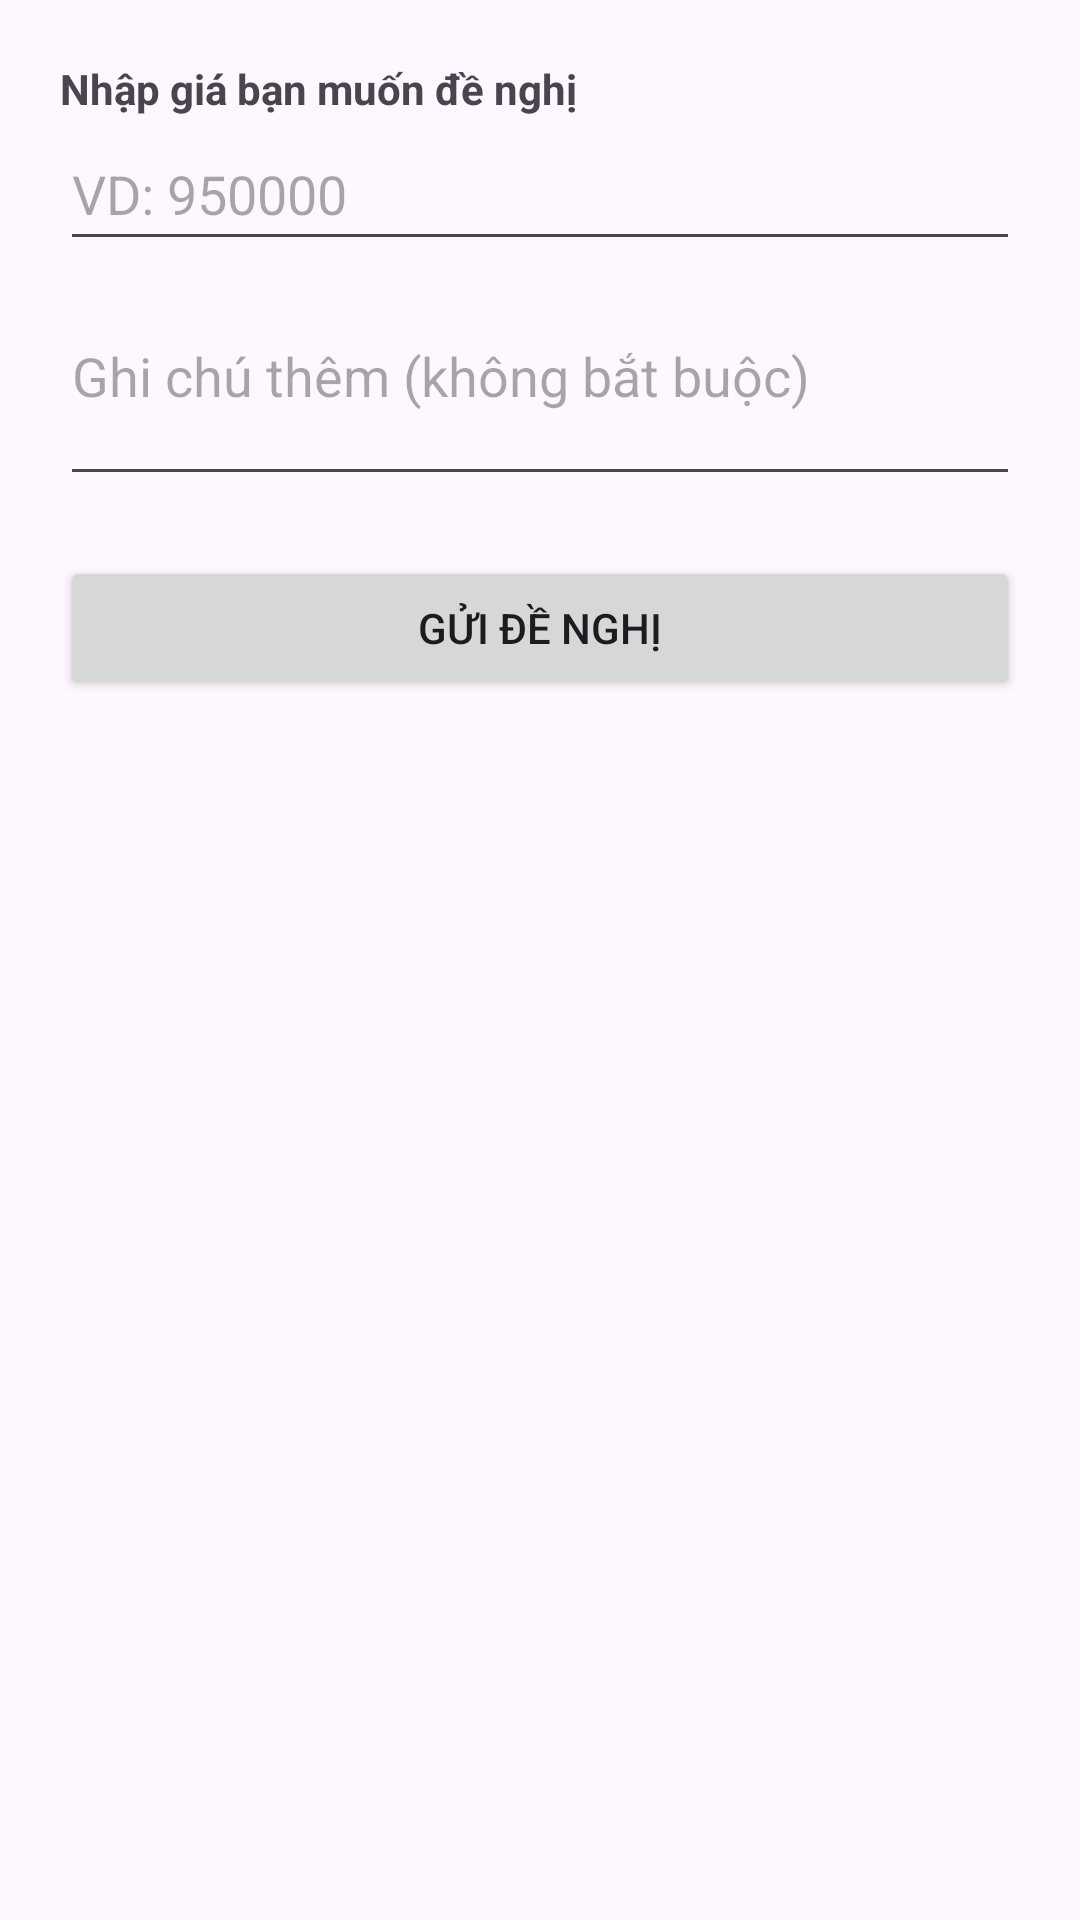

Android layout source for this screen:
<!-- AndroidManifest.xml: application theme Theme.AppC2C -->
<!-- res/layout/dialog_make_offer.xml -->
<?xml version="1.0" encoding="utf-8"?>
<LinearLayout
    xmlns:android="http://schemas.android.com/apk/res/android"
    android:orientation="vertical"
    android:padding="20dp"
    android:layout_width="match_parent"
    android:layout_height="wrap_content">

    <TextView
        android:text="Nhập giá bạn muốn đề nghị"
        android:layout_width="wrap_content"
        android:layout_height="wrap_content"
        android:textStyle="bold"/>

    <EditText
        android:id="@+id/offerPrice"
        android:layout_width="match_parent"
        android:layout_height="wrap_content"
        android:layout_marginBottom="16dp"
        android:hint="VD: 950000"
        android:inputType="number"
        android:minHeight="48dp" />

    <EditText
        android:id="@+id/offerNote"
        android:hint="Ghi chú thêm (không bắt buộc)"
        android:inputType="textMultiLine"
        android:layout_width="match_parent"
        android:layout_height="wrap_content"
        android:minLines="2"
        android:gravity="top"/>

    <Button
        android:id="@+id/sendOfferBtn"
        android:text="Gửi đề nghị"
        android:layout_width="match_parent"
        android:layout_height="wrap_content"
        android:layout_marginTop="20dp" />
</LinearLayout>
<!-- resources referenced by this layout -->
<resources>
  <style name="Theme.AppC2C" parent="Base.Theme.AppC2C" />
  <style name="Base.Theme.AppC2C" parent="Theme.Material3.DayNight.NoActionBar">
          
          
      </style>
</resources>
